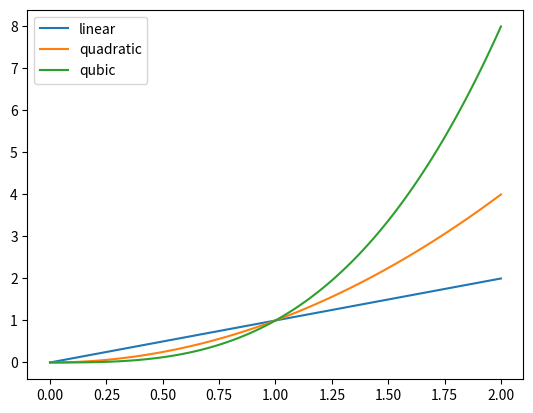

Reproduce this figure in Python.
import matplotlib.pyplot as plt
import numpy as np

x = np.linspace(0,2,100)

plt.plot(x,x, label="linear")
plt.plot(x,x**2, label="quadratic")
plt.plot(x,x**3, label="qubic")

plt.legend(loc=2)     #köşelerde labelleri göster
#loc=1 sağ üst
#loc=2 sol üst
#loc=3 sol alt
#loc=4 sağ alt
plt.show()